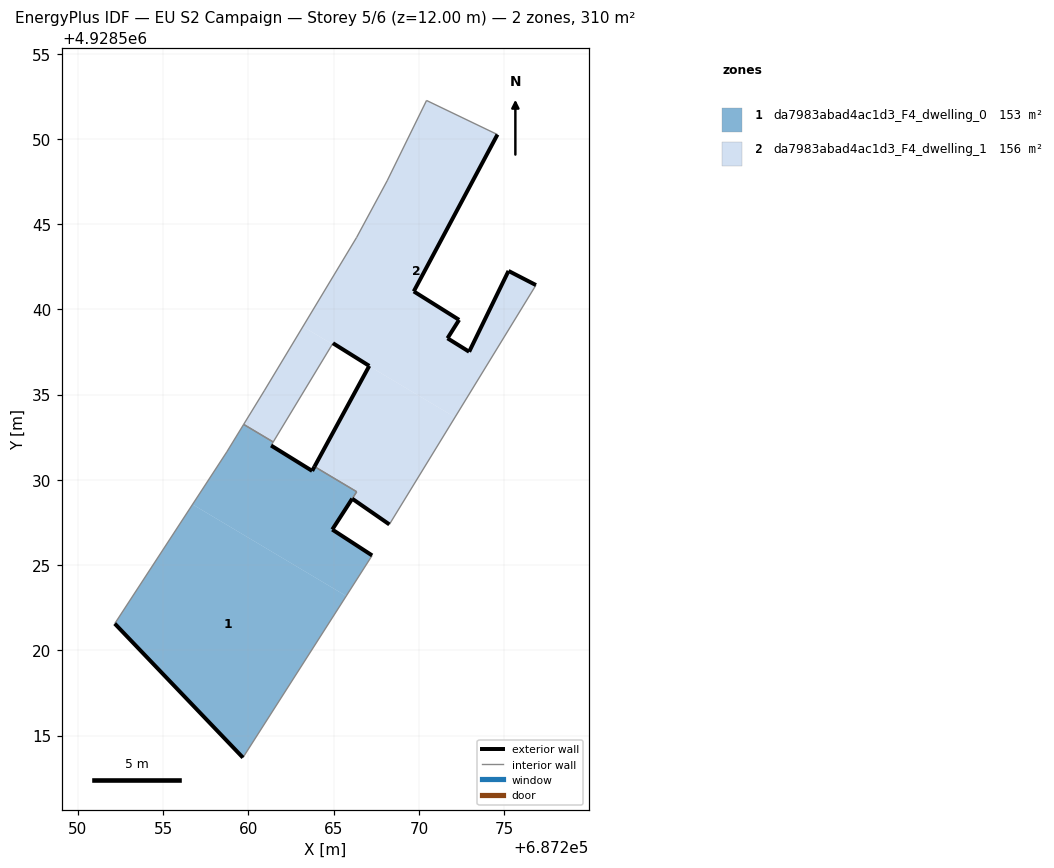
=== STOREY PLAN SPEC (per zone: floor XY polygon, exterior-wall plan segments, windows/doors) ===
zone 1: da7983abad4ac1d3_F4_dwelling_0  (153.3 m²)
  floor: (687259.68, 4928513.71) (687265.74, 4928523.19) (687256.72, 4928528.56) (687252.16, 4928521.57)
  floor: (687265.74, 4928523.19) (687267.26, 4928525.57) (687264.92, 4928527.08) (687266.09, 4928528.89) (687266.35, 4928529.30) (687263.88, 4928530.78) (687263.74, 4928530.53) (687261.33, 4928532.01) (687261.45, 4928532.22) (687259.72, 4928533.25) (687258.73, 4928531.63) (687256.72, 4928528.56)
  exterior wall: (687259.68, 4928513.71) – (687252.16, 4928521.57)  [10.9 m]
  exterior wall: (687261.33, 4928532.01) – (687263.74, 4928530.53)  [2.8 m]
  exterior wall: (687263.74, 4928530.53) – (687263.88, 4928530.78)  [0.3 m]
  exterior wall: (687264.92, 4928527.08) – (687267.26, 4928525.57)  [2.8 m]
  exterior wall: (687266.09, 4928528.89) – (687264.92, 4928527.08)  [2.2 m]
  interior walls: 7
zone 2: da7983abad4ac1d3_F4_dwelling_1  (156.4 m²)
  floor: (687268.27, 4928527.38) (687272.12, 4928533.67) (687267.08, 4928536.67) (687263.88, 4928530.78) (687266.35, 4928529.30) (687266.09, 4928528.89)
  floor: (687261.45, 4928532.22) (687264.92, 4928537.96) (687263.20, 4928538.99) (687260.93, 4928535.22) (687259.72, 4928533.25)
  floor: (687272.12, 4928533.67) (687276.87, 4928541.42) (687275.26, 4928542.25) (687272.95, 4928537.51) (687271.68, 4928538.30) (687272.36, 4928539.38) (687269.70, 4928541.05) (687274.61, 4928550.25) (687270.45, 4928552.25) (687268.14, 4928547.54) (687266.35, 4928544.22) (687263.20, 4928538.99) (687264.92, 4928537.96) (687264.96, 4928538.01) (687267.09, 4928536.68) (687267.08, 4928536.67)
  exterior wall: (687263.88, 4928530.78) – (687267.09, 4928536.68)  [6.7 m]
  exterior wall: (687267.09, 4928536.68) – (687264.96, 4928538.01)  [2.5 m]
  exterior wall: (687274.61, 4928550.25) – (687269.70, 4928541.05)  [10.4 m]
  exterior wall: (687269.70, 4928541.05) – (687272.36, 4928539.38)  [3.1 m]
  exterior wall: (687272.36, 4928539.38) – (687271.68, 4928538.30)  [1.3 m]
  exterior wall: (687271.68, 4928538.30) – (687272.95, 4928537.51)  [1.5 m]
  exterior wall: (687272.95, 4928537.51) – (687275.26, 4928542.25)  [5.3 m]
  exterior wall: (687275.26, 4928542.25) – (687276.87, 4928541.42)  [1.8 m]
  exterior wall: (687268.27, 4928527.38) – (687266.09, 4928528.89)  [2.7 m]
  interior walls: 10

=== DERIVED (storey summary) ===
Building: EU S2 Campaign
Storey: 5 of 6  (floor level z = 12.00 m)
Storey gross floor area: 309.7 m²
Zones on this storey: 2
  - da7983abad4ac1d3_F4_dwelling_0: floor 153.3 m²; exterior wall 18.9 m (56.8 m²); WWR 0.0%
  - da7983abad4ac1d3_F4_dwelling_1: floor 156.4 m²; exterior wall 35.3 m (105.9 m²); WWR 0.0%
Zone adjacency (shared interzone walls):
  - da7983abad4ac1d3_F4_dwelling_0 ↔ da7983abad4ac1d3_F4_dwelling_1